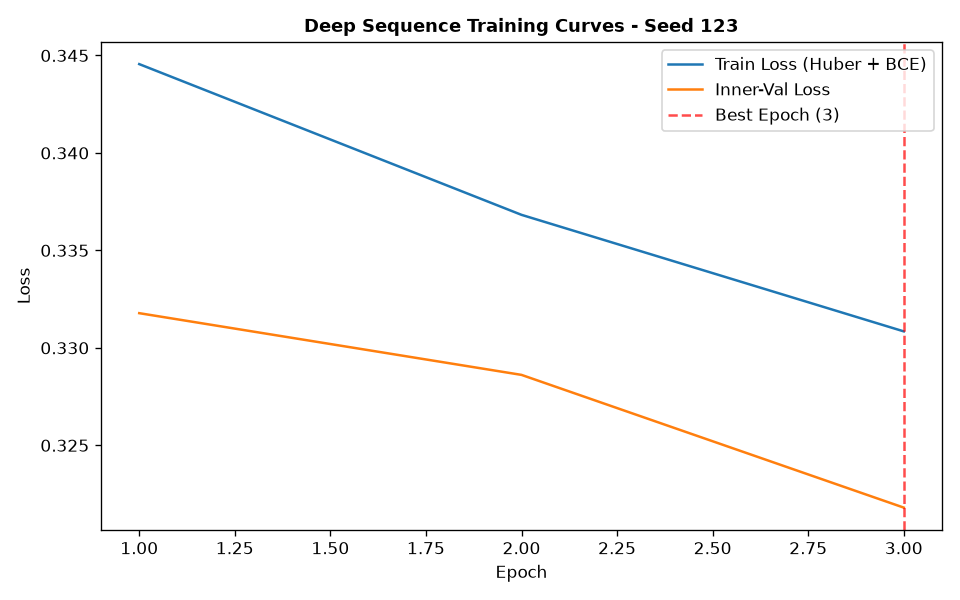

Source data for this figure (header and first rows):
epoch, train_loss, train_ret_loss, train_dir_loss, val_loss, val_ret_loss, val_dir_loss, lr
1, 0.3446, 0.001071, 0.687, 0.3318, 0.0007918, 0.662, 0.001
2, 0.3368, 0.0008513, 0.6719, 0.3286, 0.0007652, 0.6557, 0.001
3, 0.3308, 0.0007188, 0.6603, 0.3218, 0.0006214, 0.6424, 0.001
